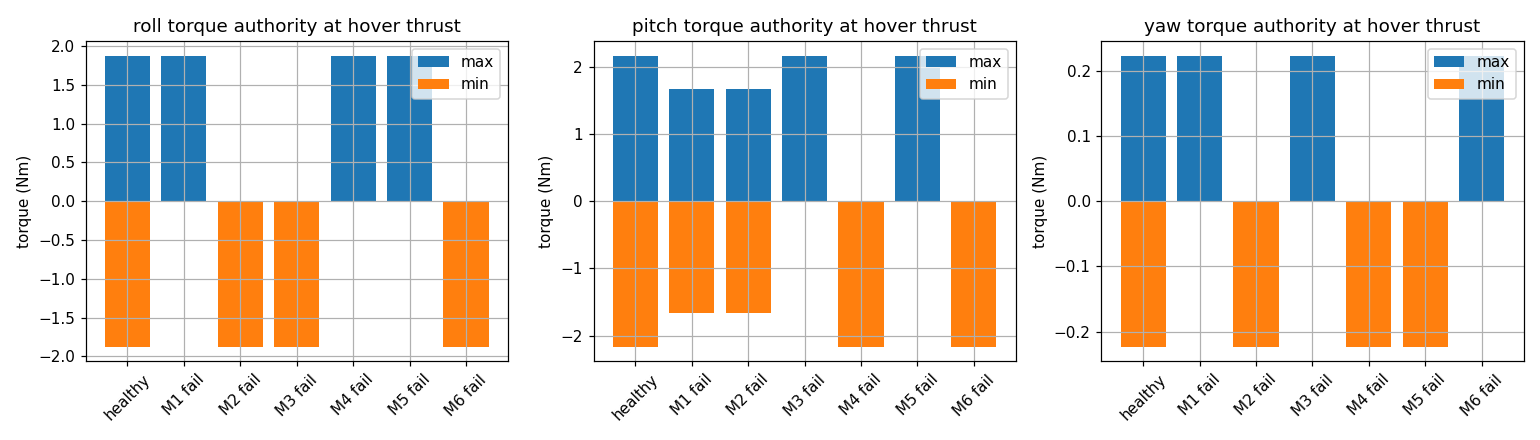

The data file committed next to this chart (first rows):
case, roll_min, roll_max, pitch_min, pitch_max, yaw_min, yaw_max
healthy, -1.875, 1.875, -2.165, 2.165, -0.2233, 0.2233
M1 fail, 0.0000, 1.875, -1.666, 1.666, 0.0000, 0.2233
M2 fail, -1.875, 0.0000, -1.666, 1.666, -0.2233, 0.0000
M3 fail, -1.875, 0.0000, 0.0000, 2.165, 0.0000, 0.2233
M4 fail, 0.0000, 1.875, -2.165, 0.0000, -0.2233, 0.0000
M5 fail, 0.0000, 1.875, 0.0000, 2.165, -0.2233, 0.0000
M6 fail, -1.875, 0.0000, -2.165, 0.0000, 0.0000, 0.2233
